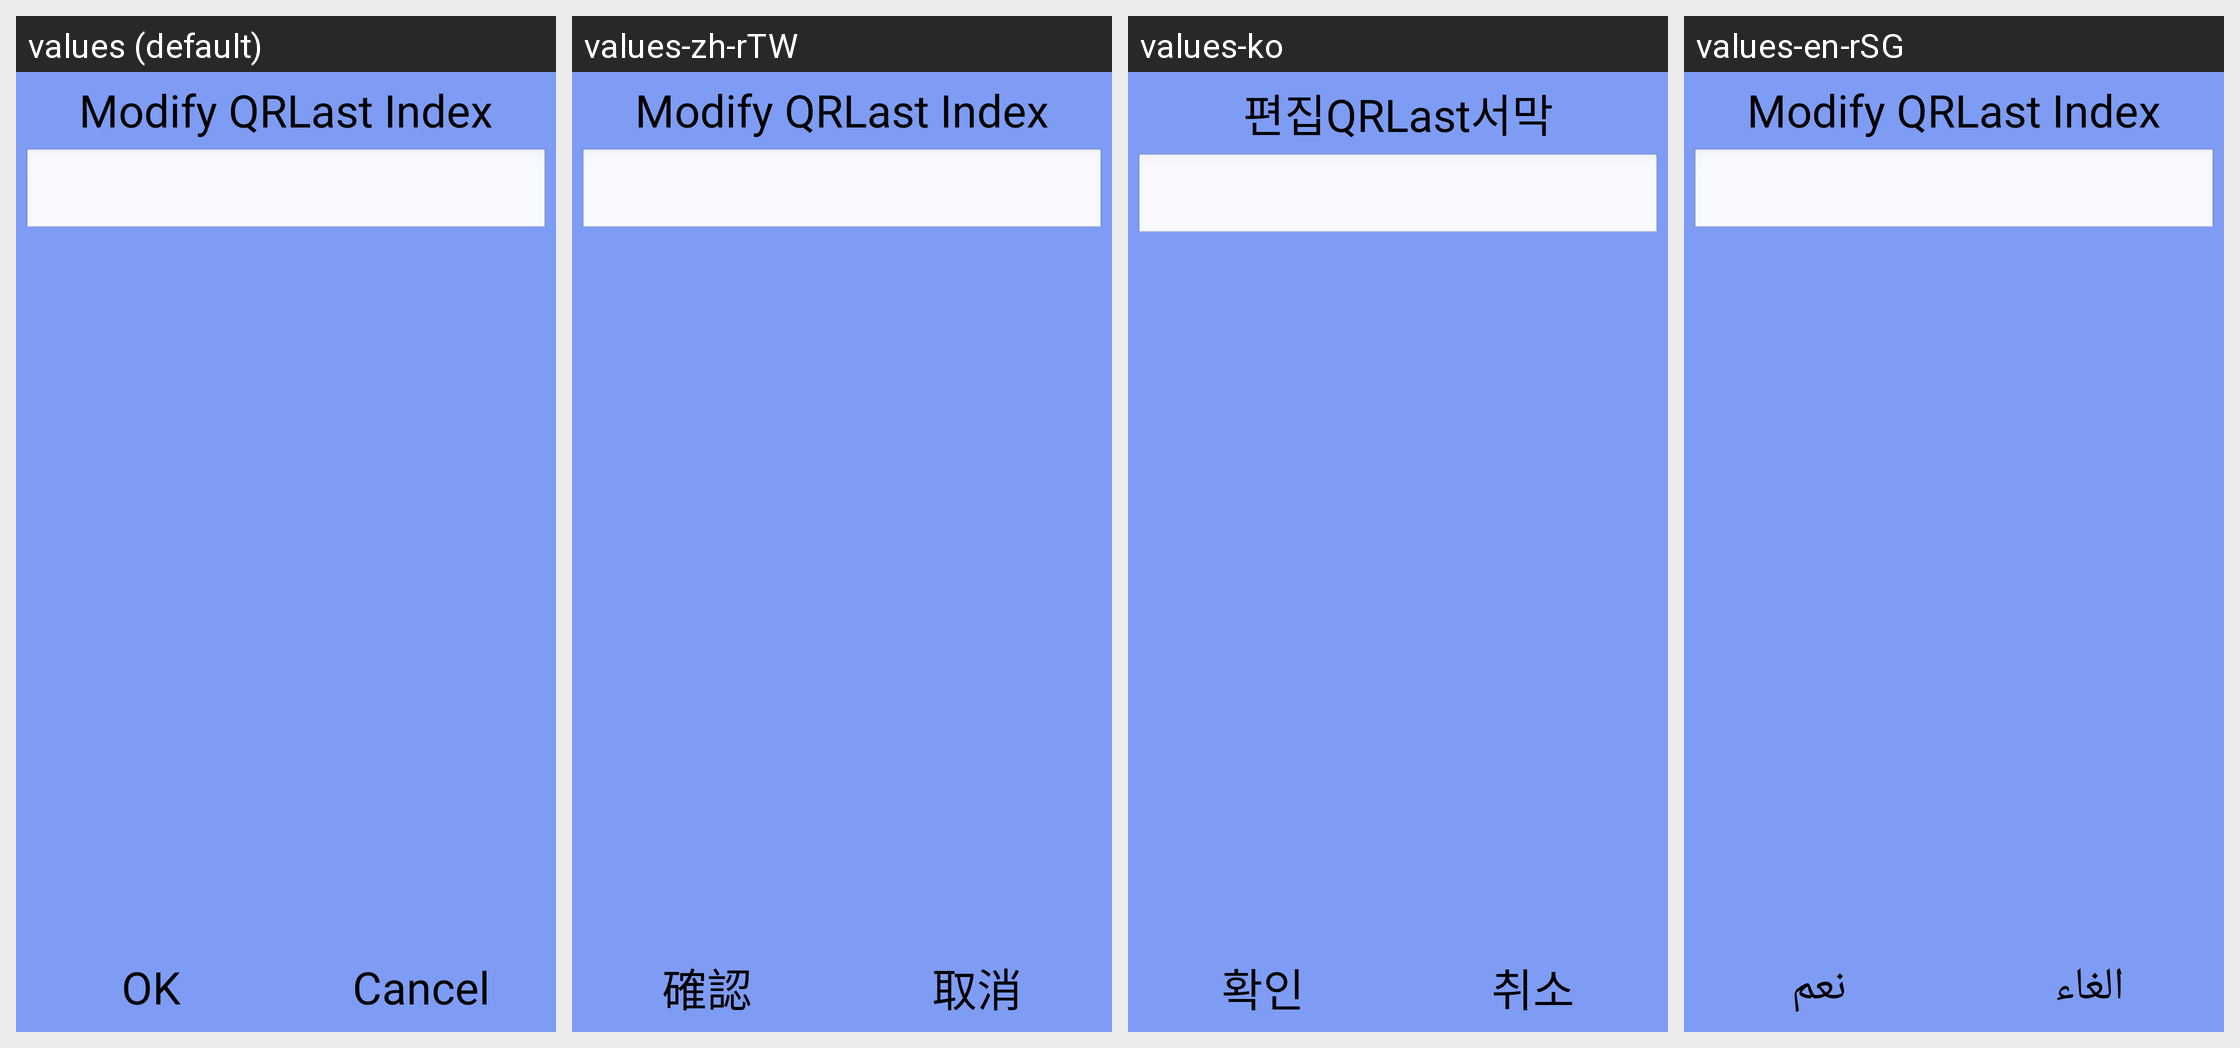

Here is an Android app screen in its default locale and in the app's own translations. Write out the translated-string differences for the strings that appear on this screen.
Android screen res/layout/qrlast_edit_dialog.xml rendered under 4 locales, left to right: values (default), values-zh-rTW, values-ko, values-en-rSG. Device: Nexus 5 (rendered at 1080×1920; each locale shown at half size, 540×960, under a caption strip naming it); theme android:Theme.NoTitleBar.Fullscreen.
Other locales in the repository, not shown: values-ar, values-cs-rCZ, values-de, values-es, values-fr, values-it, values-it-rIT, values-ja, values-pl, values-pt-rBR, values-pt-rPT, values-ru-rRU, values-tr, values-uk, values-zh-rCN.
Strings drawn on this screen, with the default value and each locale's value (text and hints the layout hard-codes, and strings that could not be matched under every locale, appear in the picture but are not listed):

strQRLastEditTitle
  values: Modify QRLast Index
  values-zh-rTW: Modify QRLast Index  [not translated; the default value is used]
  values-ko: 편집QRLast서막
  values-en-rSG: Modify QRLast Index  [not translated; the default value is used]

str_ok
  values: OK
  values-zh-rTW: 確認
  values-ko: 확인
  values-en-rSG: نعم

strNativeBtn
  values: Cancel
  values-zh-rTW: 取消
  values-ko: 취소
  values-en-rSG: الغاء
